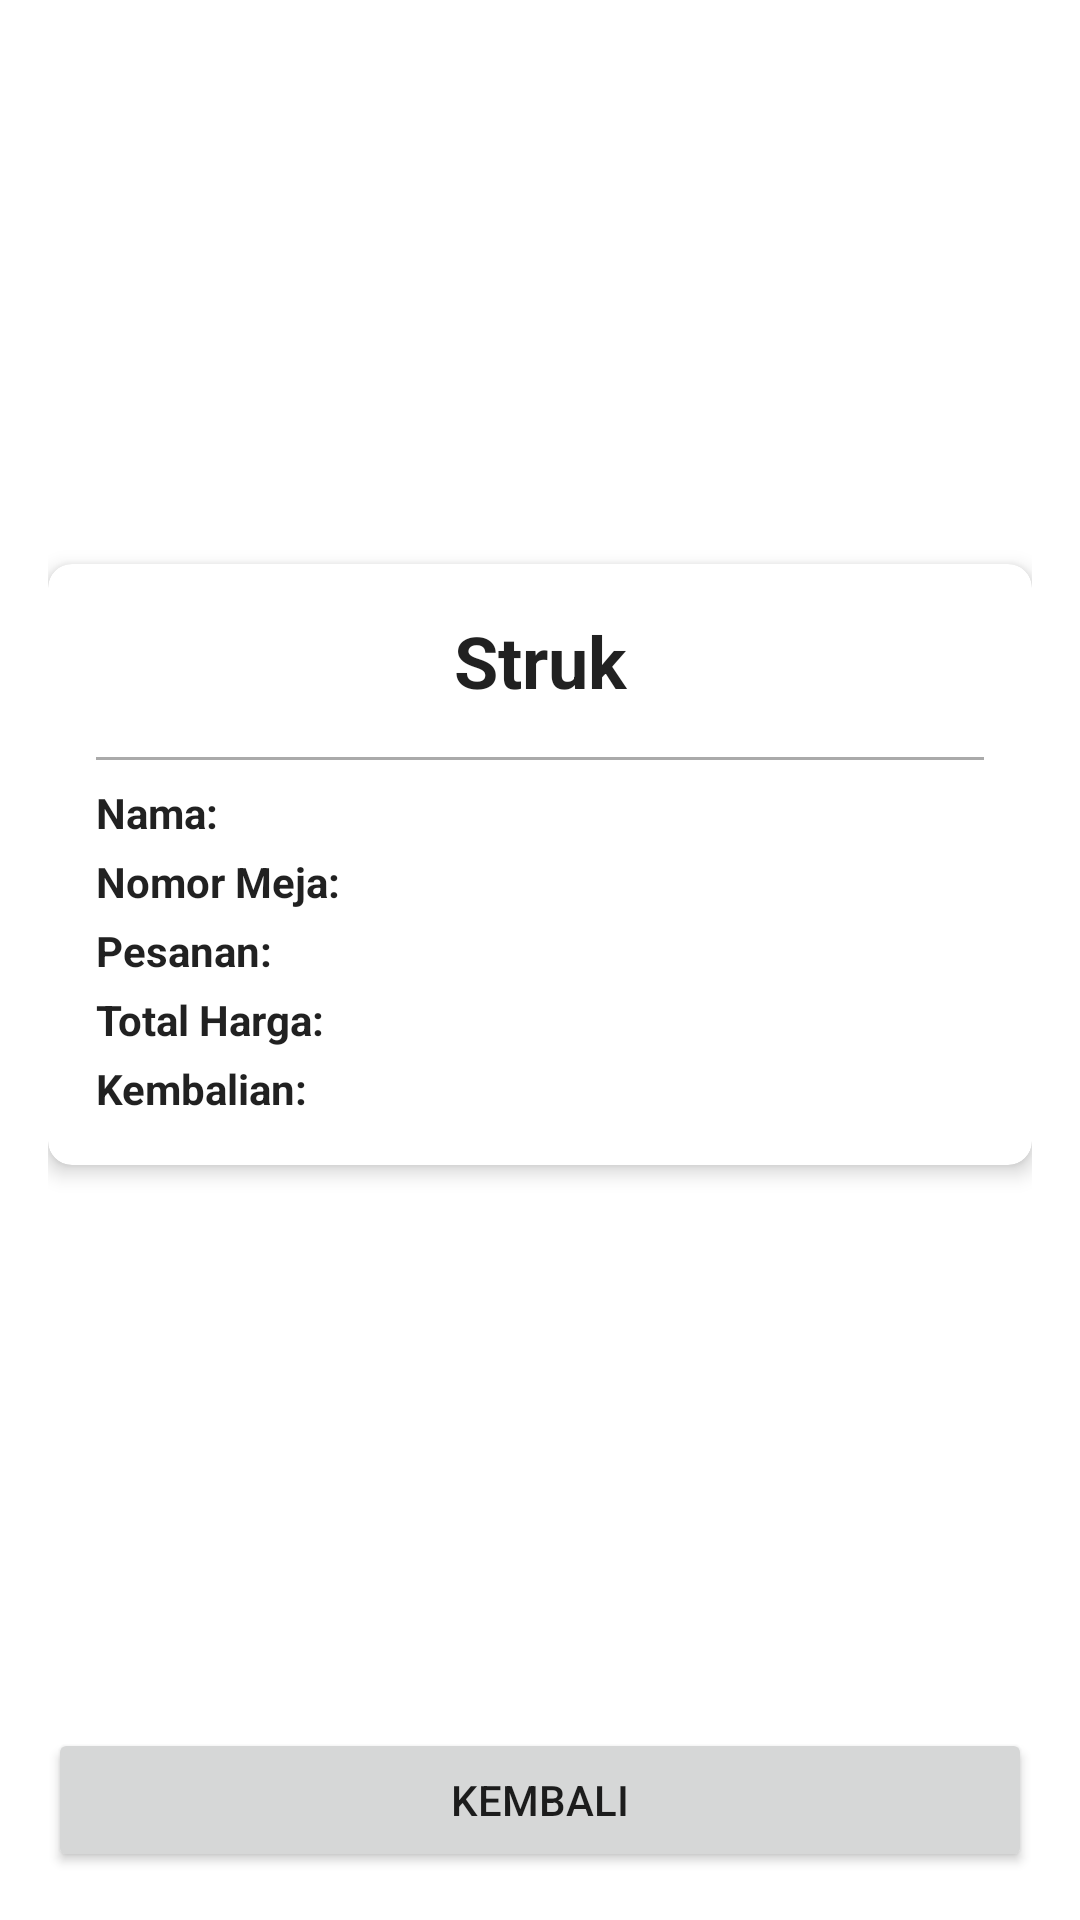

Layout XML and referenced resources for this Android screen:
<!-- AndroidManifest.xml: application theme Theme.Kasirr -->
<!-- res/layout/activity_struk.xml -->
<?xml version="1.0" encoding="utf-8"?>
<androidx.constraintlayout.widget.ConstraintLayout xmlns:android="http://schemas.android.com/apk/res/android"
    xmlns:app="http://schemas.android.com/apk/res-auto"
    xmlns:tools="http://schemas.android.com/tools"
    android:layout_width="match_parent"
    android:layout_height="match_parent"
    android:padding="16dp"
    tools:context=".StrukActivity">

    <androidx.cardview.widget.CardView
        android:layout_width="0dp"
        android:layout_height="wrap_content"
        android:layout_marginBottom="16dp"
        app:cardCornerRadius="8dp"
        app:cardElevation="4dp"
        app:layout_constraintBottom_toTopOf="@+id/btn_back"
        app:layout_constraintEnd_toEndOf="parent"
        app:layout_constraintStart_toStartOf="parent"
        app:layout_constraintTop_toTopOf="parent">

        <LinearLayout
            android:layout_width="match_parent"
            android:layout_height="wrap_content"
            android:orientation="vertical"
            android:padding="16dp">

            <TextView
                android:id="@+id/tv_detail"
                android:layout_width="match_parent"
                android:layout_height="wrap_content"
                android:layout_marginBottom="8dp"
                android:text="Struk"
                android:textAppearance="@style/TextAppearance.AppCompat.Headline"
                android:textStyle="bold"
                android:gravity="center" />

            <View
                android:layout_width="match_parent"
                android:layout_height="1dp"
                android:layout_marginVertical="8dp"
                android:background="@android:color/darker_gray" />

            <LinearLayout
                android:layout_width="match_parent"
                android:layout_height="wrap_content"
                android:orientation="horizontal">

                <TextView
                    android:layout_width="0dp"
                    android:layout_height="wrap_content"
                    android:layout_weight="1"
                    android:text="Nama:"
                    android:textAppearance="@style/TextAppearance.AppCompat.Body1"
                    android:textStyle="bold" />

                <TextView
                    android:id="@+id/tv_name"
                    android:layout_width="0dp"
                    android:layout_height="wrap_content"
                    android:layout_weight="2"
                    android:textAppearance="@style/TextAppearance.AppCompat.Body1" />
            </LinearLayout>

            <LinearLayout
                android:layout_width="match_parent"
                android:layout_height="wrap_content"
                android:orientation="horizontal"
                android:layout_marginTop="4dp">

                <TextView
                    android:layout_width="0dp"
                    android:layout_height="wrap_content"
                    android:layout_weight="1"
                    android:text="Nomor Meja:"
                    android:textAppearance="@style/TextAppearance.AppCompat.Body1"
                    android:textStyle="bold" />

                <TextView
                    android:id="@+id/tv_table_number"
                    android:layout_width="0dp"
                    android:layout_height="wrap_content"
                    android:layout_weight="2"
                    android:textAppearance="@style/TextAppearance.AppCompat.Body1" />
            </LinearLayout>

            <LinearLayout
                android:layout_width="match_parent"
                android:layout_height="wrap_content"
                android:orientation="horizontal"
                android:layout_marginTop="4dp">

                <TextView
                    android:layout_width="0dp"
                    android:layout_height="wrap_content"
                    android:layout_weight="1"
                    android:text="Pesanan:"
                    android:textAppearance="@style/TextAppearance.AppCompat.Body1"
                    android:textStyle="bold" />

                <TextView
                    android:id="@+id/tv_pesanan"
                    android:layout_width="0dp"
                    android:layout_height="wrap_content"
                    android:layout_weight="2"
                    android:textAppearance="@style/TextAppearance.AppCompat.Body1" />
            </LinearLayout>

            <LinearLayout
                android:layout_width="match_parent"
                android:layout_height="wrap_content"
                android:orientation="horizontal"
                android:layout_marginTop="4dp">

                <TextView
                    android:layout_width="0dp"
                    android:layout_height="wrap_content"
                    android:layout_weight="1"
                    android:text="Total Harga:"
                    android:textAppearance="@style/TextAppearance.AppCompat.Body1"
                    android:textStyle="bold" />

                <TextView
                    android:id="@+id/tv_total_price"
                    android:layout_width="0dp"
                    android:layout_height="wrap_content"
                    android:layout_weight="2"
                    android:textAppearance="@style/TextAppearance.AppCompat.Body1" />
            </LinearLayout>

            <LinearLayout
                android:layout_width="match_parent"
                android:layout_height="wrap_content"
                android:orientation="horizontal"
                android:layout_marginTop="4dp">

                <TextView
                    android:layout_width="0dp"
                    android:layout_height="wrap_content"
                    android:layout_weight="1"
                    android:text="Kembalian:"
                    android:textAppearance="@style/TextAppearance.AppCompat.Body1"
                    android:textStyle="bold" />

                <TextView
                    android:id="@+id/tv_change"
                    android:layout_width="0dp"
                    android:layout_height="wrap_content"
                    android:layout_weight="2"
                    android:textAppearance="@style/TextAppearance.AppCompat.Body1" />
            </LinearLayout>
        </LinearLayout>
    </androidx.cardview.widget.CardView>

    <Button
        android:id="@+id/btn_back"
        android:layout_width="0dp"
        android:layout_height="wrap_content"
        android:layout_marginTop="16dp"
        android:text="Kembali"
        app:layout_constraintBottom_toBottomOf="parent"
        app:layout_constraintEnd_toEndOf="parent"
        app:layout_constraintStart_toStartOf="parent" />

</androidx.constraintlayout.widget.ConstraintLayout>
<!-- resources referenced by this layout -->
<resources>
  <style name="Theme.Kasirr" parent="Theme.MaterialComponents.DayNight.DarkActionBar">
          
          <item name="colorPrimary">#418CFC</item>
          <item name="colorPrimaryVariant">#2196F3</item>
          <item name="colorOnPrimary">@color/white</item>
          
          <item name="colorSecondary">@color/teal_200</item>
          <item name="colorSecondaryVariant">@color/teal_700</item>
          <item name="colorOnSecondary">@color/black</item>
          
          <item name="android:statusBarColor" tools:targetApi="l">#2196F3</item>
          
      </style>
  <color name="white">#FFFFFFFF</color>
  <color name="teal_200">#FF03DAC5</color>
  <color name="teal_700">#FF018786</color>
  <color name="black">#FF000000</color>
</resources>
